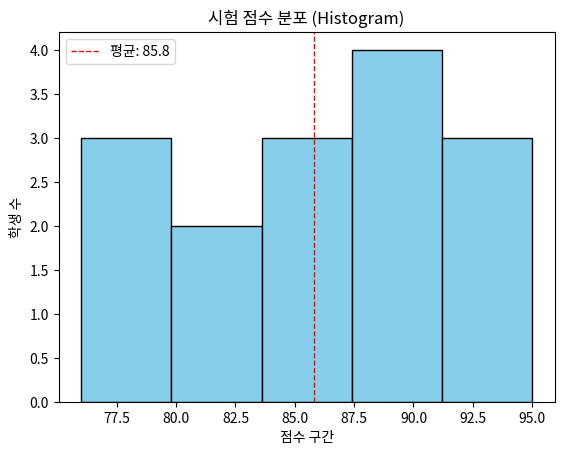

The matplotlib source for this figure:
import numpy as np
import matplotlib.pyplot as plt

scores = [88, 92, 76, 85, 90, 91, 95, 89, 77, 84, 86, 79, 94, 81, 80]

mean = np.mean(scores)
median = np.median(scores)
std_dev = np.std(scores)

print(f"평균 (Mean): {mean}")
print(f"중앙값 (Median): {median}")
print(f"표준편차 (Standard Deviation): {std_dev}")

plt.hist(scores, bins = 5, color='skyblue', edgecolor = 'black')
plt.title('시험 점수 분포 (Histogram)')
plt.xlabel('점수 구간')
plt.ylabel('학생 수')
plt.axvline(mean, color='red', linestyle='dashed', linewidth=1, label=f'평균: {mean}')
plt.legend()
plt.show()